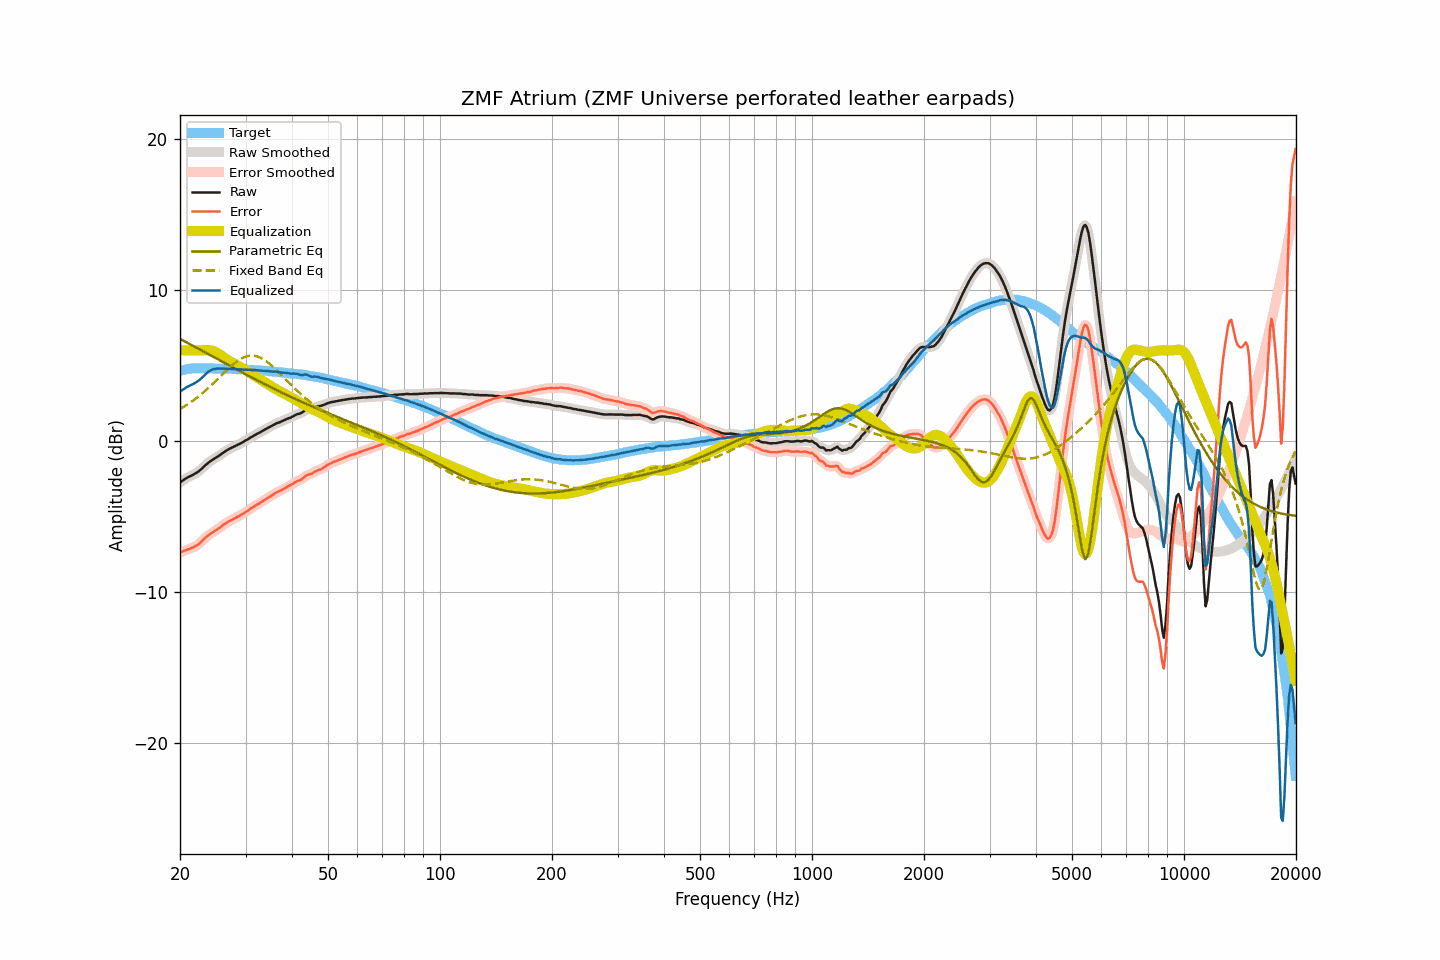

Values plotted in this chart, from the file beside it:
frequency, raw, smoothed, error, error_smoothed, equalization, parametric_eq, fixed_band_eq, equalized_raw, equalized_smoothed, target
20.00, -2.74, -2.74, -7.38, -7.38, 6.00, 6.76, 2.11, 3.26, 3.26, 4.64
20.20, -2.66, -2.66, -7.33, -7.33, 6.00, 6.70, 2.18, 3.34, 3.34, 4.67
20.40, -2.59, -2.59, -7.29, -7.28, 6.00, 6.65, 2.24, 3.41, 3.41, 4.70
20.61, -2.52, -2.52, -7.24, -7.24, 6.00, 6.59, 2.31, 3.48, 3.48, 4.72
20.81, -2.45, -2.45, -7.20, -7.20, 6.00, 6.53, 2.37, 3.55, 3.55, 4.75
21.02, -2.39, -2.39, -7.17, -7.16, 6.00, 6.48, 2.44, 3.61, 3.61, 4.78
21.23, -2.34, -2.34, -7.13, -7.13, 6.00, 6.42, 2.52, 3.66, 3.66, 4.79
21.44, -2.29, -2.29, -7.08, -7.09, 6.00, 6.36, 2.59, 3.71, 3.71, 4.80
21.66, -2.24, -2.24, -7.05, -7.04, 6.00, 6.31, 2.67, 3.76, 3.76, 4.81
21.87, -2.18, -2.18, -6.98, -6.99, 6.00, 6.25, 2.75, 3.82, 3.82, 4.80
22.09, -2.12, -2.12, -6.93, -6.93, 6.00, 6.19, 2.83, 3.88, 3.88, 4.81
22.31, -2.05, -2.05, -6.86, -6.86, 6.00, 6.13, 2.91, 3.95, 3.95, 4.81
22.54, -1.97, -1.97, -6.78, -6.78, 6.00, 6.08, 2.99, 4.03, 4.03, 4.81
22.76, -1.88, -1.88, -6.69, -6.69, 6.00, 6.02, 3.08, 4.12, 4.12, 4.81
22.99, -1.78, -1.78, -6.58, -6.58, 6.00, 5.96, 3.17, 4.22, 4.22, 4.80
23.22, -1.68, -1.68, -6.48, -6.48, 6.01, 5.90, 3.26, 4.33, 4.33, 4.80
23.45, -1.58, -1.58, -6.38, -6.38, 6.01, 5.84, 3.35, 4.43, 4.43, 4.80
23.69, -1.49, -1.49, -6.29, -6.29, 6.01, 5.79, 3.45, 4.52, 4.53, 4.80
23.92, -1.40, -1.40, -6.20, -6.20, 6.01, 5.73, 3.55, 4.61, 4.61, 4.80
24.16, -1.32, -1.32, -6.13, -6.13, 6.00, 5.67, 3.65, 4.68, 4.68, 4.81
24.40, -1.26, -1.25, -6.06, -6.06, 5.98, 5.61, 3.75, 4.72, 4.73, 4.81
24.65, -1.19, -1.19, -5.99, -5.99, 5.95, 5.56, 3.85, 4.76, 4.76, 4.80
24.89, -1.13, -1.13, -5.92, -5.92, 5.91, 5.50, 3.95, 4.78, 4.78, 4.79
25.14, -1.06, -1.06, -5.85, -5.85, 5.85, 5.44, 4.06, 4.79, 4.79, 4.79
25.39, -0.99, -0.99, -5.78, -5.78, 5.78, 5.38, 4.16, 4.80, 4.79, 4.79
25.65, -0.92, -0.92, -5.71, -5.70, 5.71, 5.32, 4.26, 4.79, 4.80, 4.79
25.91, -0.84, -0.84, -5.62, -5.62, 5.63, 5.27, 4.37, 4.79, 4.79, 4.78
26.16, -0.76, -0.76, -5.54, -5.54, 5.55, 5.21, 4.47, 4.79, 4.79, 4.78
26.43, -0.69, -0.69, -5.47, -5.47, 5.48, 5.15, 4.58, 4.79, 4.79, 4.78
26.69, -0.62, -0.62, -5.40, -5.40, 5.41, 5.09, 4.68, 4.79, 4.79, 4.78
26.96, -0.56, -0.56, -5.34, -5.34, 5.34, 5.03, 4.78, 4.78, 4.78, 4.78
27.23, -0.50, -0.50, -5.27, -5.28, 5.28, 4.98, 4.88, 4.78, 4.78, 4.77
27.50, -0.45, -0.45, -5.22, -5.22, 5.22, 4.92, 4.97, 4.77, 4.77, 4.77
27.77, -0.40, -0.40, -5.16, -5.16, 5.16, 4.86, 5.06, 4.76, 4.76, 4.76
28.05, -0.35, -0.35, -5.11, -5.11, 5.11, 4.81, 5.15, 4.76, 4.76, 4.76
28.33, -0.30, -0.30, -5.05, -5.05, 5.05, 4.75, 5.23, 4.75, 4.75, 4.75
28.62, -0.25, -0.25, -5.00, -5.00, 5.00, 4.69, 5.31, 4.75, 4.75, 4.75
28.90, -0.20, -0.20, -4.94, -4.94, 4.94, 4.63, 5.38, 4.74, 4.74, 4.75
29.19, -0.14, -0.14, -4.87, -4.88, 4.88, 4.58, 5.44, 4.74, 4.74, 4.73
29.48, -0.08, -0.08, -4.82, -4.82, 4.81, 4.52, 5.50, 4.74, 4.74, 4.74
29.78, -0.02, -0.02, -4.75, -4.75, 4.75, 4.46, 5.55, 4.73, 4.73, 4.73
30.08, 0.04, 0.04, -4.69, -4.69, 4.68, 4.41, 5.58, 4.72, 4.72, 4.73
30.38, 0.10, 0.10, -4.62, -4.62, 4.61, 4.35, 5.62, 4.71, 4.72, 4.72
30.68, 0.17, 0.17, -4.54, -4.54, 4.54, 4.30, 5.64, 4.71, 4.71, 4.72
30.99, 0.24, 0.24, -4.46, -4.47, 4.47, 4.24, 5.65, 4.71, 4.71, 4.70
31.30, 0.30, 0.30, -4.40, -4.40, 4.40, 4.18, 5.65, 4.70, 4.71, 4.70
31.61, 0.36, 0.36, -4.34, -4.33, 4.34, 4.13, 5.64, 4.70, 4.70, 4.70
31.93, 0.42, 0.42, -4.27, -4.27, 4.27, 4.07, 5.62, 4.69, 4.69, 4.69
32.24, 0.48, 0.48, -4.19, -4.20, 4.20, 4.02, 5.60, 4.68, 4.68, 4.67
32.57, 0.53, 0.53, -4.14, -4.14, 4.14, 3.96, 5.56, 4.67, 4.67, 4.67
32.89, 0.59, 0.59, -4.08, -4.07, 4.07, 3.91, 5.52, 4.66, 4.66, 4.67
33.22, 0.65, 0.65, -4.00, -4.01, 4.01, 3.85, 5.46, 4.66, 4.66, 4.66
33.55, 0.71, 0.71, -3.94, -3.94, 3.94, 3.80, 5.40, 4.65, 4.65, 4.65
33.89, 0.77, 0.77, -3.87, -3.87, 3.87, 3.74, 5.33, 4.64, 4.64, 4.64
34.23, 0.83, 0.83, -3.81, -3.80, 3.80, 3.69, 5.26, 4.63, 4.63, 4.64
34.57, 0.89, 0.89, -3.73, -3.74, 3.73, 3.64, 5.17, 4.63, 4.62, 4.62
34.92, 0.94, 0.94, -3.67, -3.67, 3.67, 3.58, 5.09, 4.61, 4.61, 4.61
35.27, 1.00, 1.00, -3.61, -3.60, 3.60, 3.53, 4.99, 4.60, 4.60, 4.61
35.62, 1.06, 1.06, -3.53, -3.53, 3.54, 3.48, 4.90, 4.60, 4.60, 4.59
35.97, 1.12, 1.12, -3.46, -3.47, 3.48, 3.43, 4.80, 4.60, 4.59, 4.58
... 635 more rows
